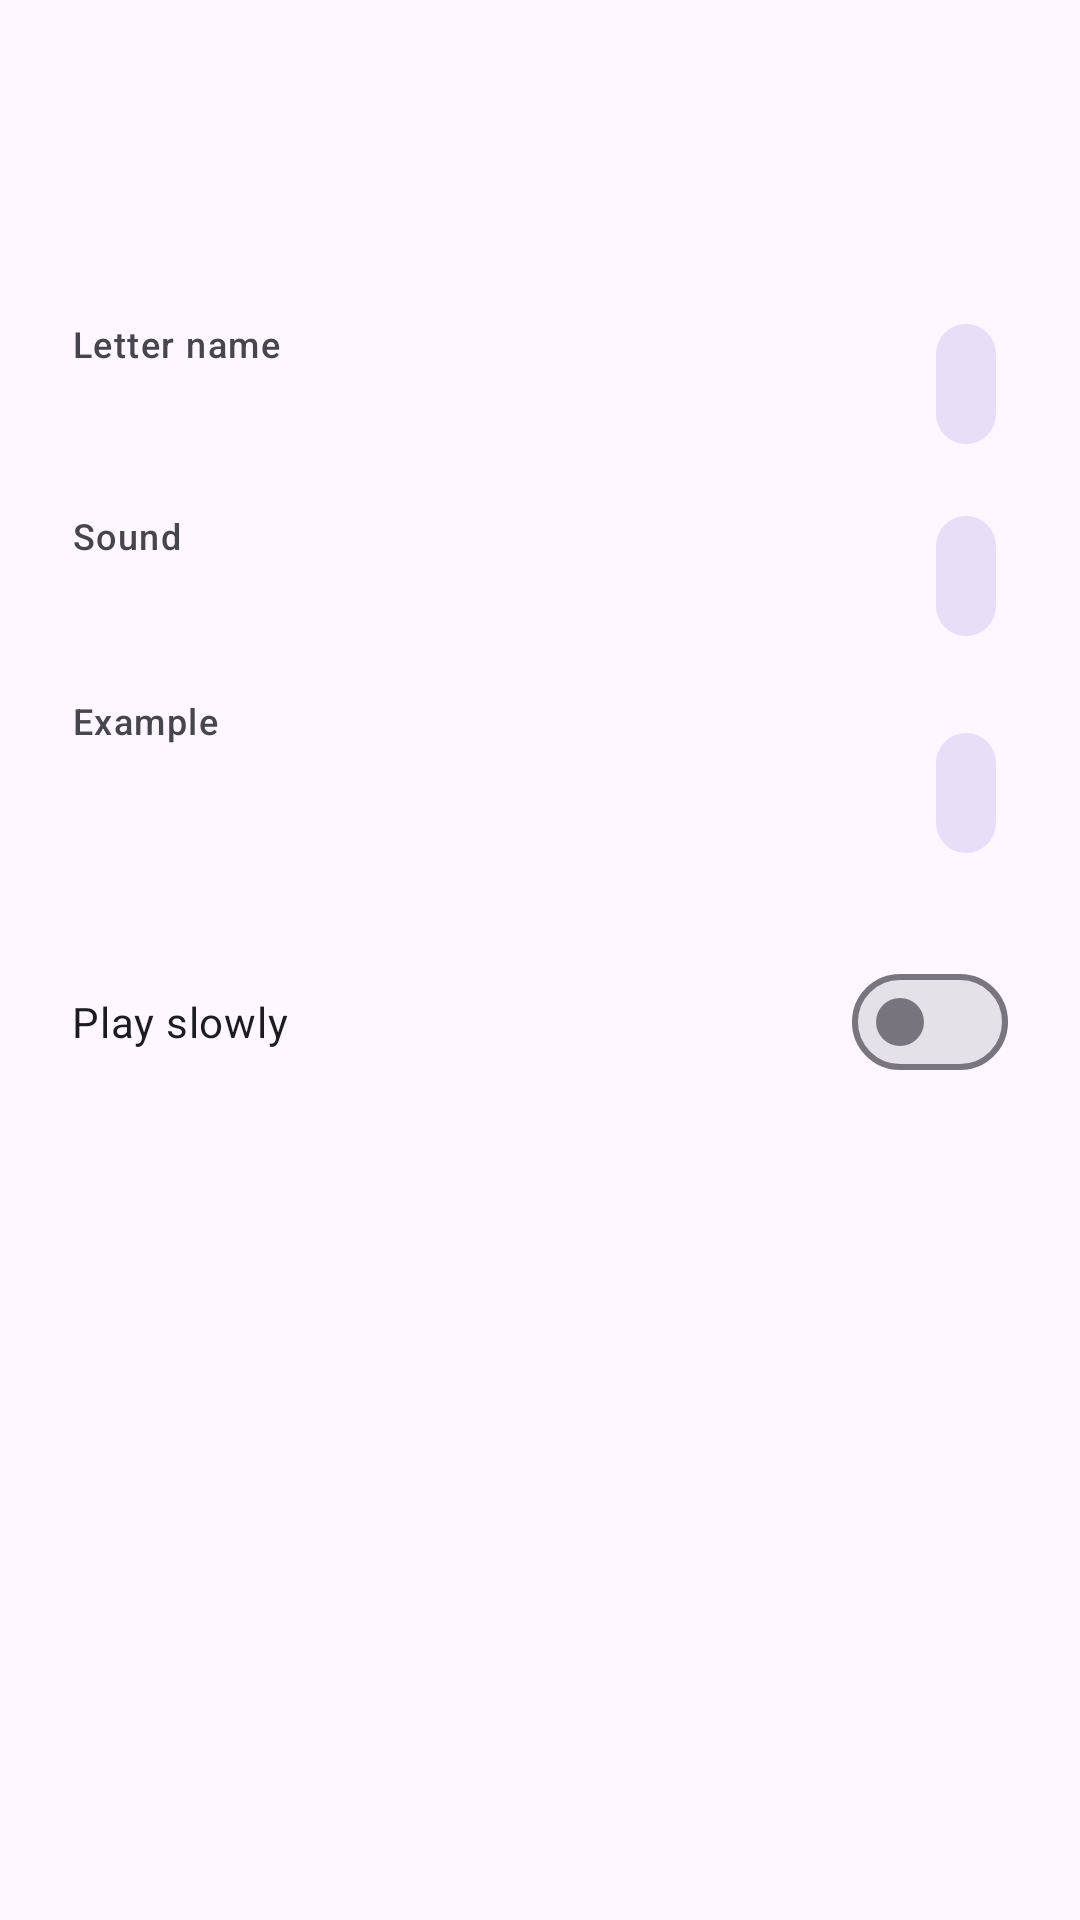

Android layout source for this screen:
<!-- AndroidManifest.xml: application theme Theme.PronunciationApp -->
<!-- res/layout/sheet_letter.xml -->
<?xml version="1.0" encoding="utf-8"?>
<ScrollView xmlns:android="http://schemas.android.com/apk/res/android"
    xmlns:app="http://schemas.android.com/apk/res-auto"
    android:layout_width="match_parent"
    android:layout_height="wrap_content">

    <LinearLayout
        android:layout_width="match_parent"
        android:layout_height="wrap_content"
        android:orientation="vertical"
        android:padding="24dp">

        <TextView
            android:id="@+id/sheet_glyph"
            android:layout_width="match_parent"
            android:layout_height="wrap_content"
            android:gravity="center"
            android:textAppearance="?attr/textAppearanceDisplayMedium"
            android:textColor="?attr/colorPrimary"
            android:textStyle="bold" />

        <TextView
            android:id="@+id/sheet_tts_warning"
            android:layout_width="match_parent"
            android:layout_height="wrap_content"
            android:layout_marginTop="12dp"
            android:background="?attr/colorErrorContainer"
            android:padding="12dp"
            android:text="@string/tts_missing"
            android:textAppearance="?attr/textAppearanceBodySmall"
            android:textColor="?attr/colorOnErrorContainer"
            android:visibility="gone" />

        
        <LinearLayout
            android:layout_width="match_parent"
            android:layout_height="wrap_content"
            android:layout_marginTop="20dp"
            android:gravity="center_vertical"
            android:orientation="horizontal">

            <LinearLayout
                android:layout_width="0dp"
                android:layout_height="wrap_content"
                android:layout_weight="1"
                android:orientation="vertical">

                <TextView
                    android:layout_width="wrap_content"
                    android:layout_height="wrap_content"
                    android:text="@string/letter_name"
                    android:textAppearance="?attr/textAppearanceLabelMedium"
                    android:textColor="?android:attr/textColorSecondary" />

                <TextView
                    android:id="@+id/sheet_name_ipa"
                    android:layout_width="wrap_content"
                    android:layout_height="wrap_content"
                    android:textAppearance="@style/TextAppearance.Ipa"
                    android:textSize="20sp" />
            </LinearLayout>

            <com.google.android.material.button.MaterialButton
                android:id="@+id/play_name"
                style="@style/Widget.Material3.Button.IconButton.Filled.Tonal"
                android:layout_width="wrap_content"
                android:layout_height="wrap_content"
                android:contentDescription="@string/letter_name"
                app:icon="@drawable/ic_volume" />
        </LinearLayout>

        
        <LinearLayout
            android:layout_width="match_parent"
            android:layout_height="wrap_content"
            android:layout_marginTop="16dp"
            android:gravity="center_vertical"
            android:orientation="horizontal">

            <LinearLayout
                android:layout_width="0dp"
                android:layout_height="wrap_content"
                android:layout_weight="1"
                android:orientation="vertical">

                <TextView
                    android:layout_width="wrap_content"
                    android:layout_height="wrap_content"
                    android:text="@string/letter_sound"
                    android:textAppearance="?attr/textAppearanceLabelMedium"
                    android:textColor="?android:attr/textColorSecondary" />

                <TextView
                    android:id="@+id/sheet_sound_ipa"
                    android:layout_width="wrap_content"
                    android:layout_height="wrap_content"
                    android:textAppearance="@style/TextAppearance.Ipa"
                    android:textSize="20sp" />
            </LinearLayout>

            <com.google.android.material.button.MaterialButton
                android:id="@+id/play_sound"
                style="@style/Widget.Material3.Button.IconButton.Filled.Tonal"
                android:layout_width="wrap_content"
                android:layout_height="wrap_content"
                android:contentDescription="@string/letter_sound"
                app:icon="@drawable/ic_volume" />
        </LinearLayout>

        
        <LinearLayout
            android:layout_width="match_parent"
            android:layout_height="wrap_content"
            android:layout_marginTop="16dp"
            android:gravity="center_vertical"
            android:orientation="horizontal">

            <LinearLayout
                android:layout_width="0dp"
                android:layout_height="wrap_content"
                android:layout_weight="1"
                android:orientation="vertical">

                <TextView
                    android:layout_width="wrap_content"
                    android:layout_height="wrap_content"
                    android:text="@string/example_word"
                    android:textAppearance="?attr/textAppearanceLabelMedium"
                    android:textColor="?android:attr/textColorSecondary" />

                <TextView
                    android:id="@+id/sheet_example"
                    android:layout_width="wrap_content"
                    android:layout_height="wrap_content"
                    android:textAppearance="?attr/textAppearanceTitleLarge" />

                <TextView
                    android:id="@+id/sheet_example_ipa"
                    android:layout_width="wrap_content"
                    android:layout_height="wrap_content"
                    android:textAppearance="@style/TextAppearance.Ipa"
                    android:textColor="?android:attr/textColorSecondary" />
            </LinearLayout>

            <com.google.android.material.button.MaterialButton
                android:id="@+id/play_example"
                style="@style/Widget.Material3.Button.IconButton.Filled.Tonal"
                android:layout_width="wrap_content"
                android:layout_height="wrap_content"
                android:contentDescription="@string/example_word"
                app:icon="@drawable/ic_volume" />
        </LinearLayout>

        <com.google.android.material.materialswitch.MaterialSwitch
            android:id="@+id/slow_toggle"
            android:layout_width="match_parent"
            android:layout_height="wrap_content"
            android:layout_marginTop="20dp"
            android:text="@string/play_slowly" />

    </LinearLayout>

</ScrollView>
<!-- resources referenced by this layout -->
<resources>
  <string name="example_word">Example</string>
  <string name="letter_name">Letter name</string>
  <string name="letter_sound">Sound</string>
  <string name="play_slowly">Play slowly</string>
  <string name="tts_missing">US English voice data is not installed. Add it in Settings → System → Languages → Text-to-speech.</string>
  <style name="TextAppearance.Ipa" parent="TextAppearance.Material3.BodyMedium">
          <item name="android:fontFamily">monospace</item>
      </style>
  <style name="Theme.PronunciationApp" parent="Theme.Material3.DayNight.NoActionBar">
          <item name="android:statusBarColor">?attr/colorSurface</item>
          <item name="android:windowLightStatusBar" tools:targetApi="m">
              ?attr/isLightTheme
          </item>
      </style>
</resources>
